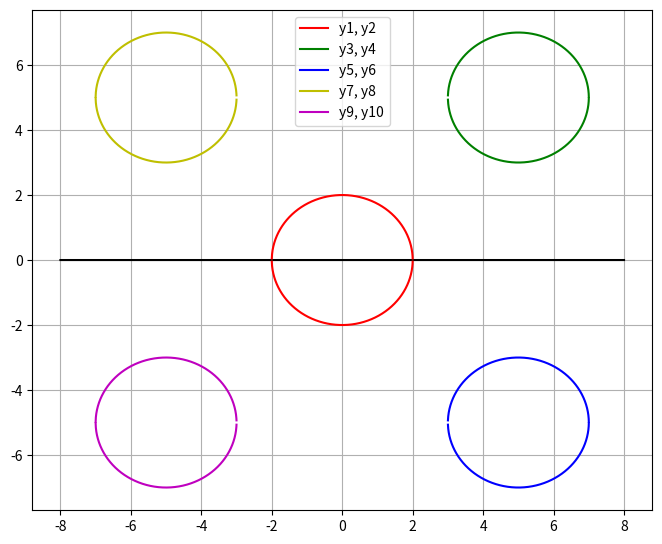

Generate this figure with matplotlib:
#realisasi lingkaran
print("\033c")
#import library
import numpy as np
import matplotlib.pyplot as plt
#tentukan wilayah (domain) diagram cartesian dan rasio dab lebar dan tinggi diagram
x = np.linspace(-8,8,10000)
plt.figure(figsize=(8,6.5))

#tentukan persamaaan matematika yang diiinginkan
y = x -x -0
y1 = (4-x**2)**0.5
y2 = -(4-x**2)**0.5

y3 = 5 + (4-(x-5)**2)**0.5
y4 = 5 - (4-(x-5)**2)**0.5

y5 = -5 + (4-(x-5)**2)**0.5
y6 = -5 - (4-(x-5)**2)**0.5

y7 = 5 + (4-(x+5)**2)**0.5
y8 = 5 - (4-(x+5)**2)**0.5

y9 = -5 + (4-(x+5)**2)**0.5
y10 = -5 - (4-(x+5)**2)**0.5

plt.plot(x, y, '-k')
plt.plot(x, y1, '-r', label='y1, y2')
plt.plot(x, y2, '-r')
plt.plot(x, y3, '-g', label = 'y3, y4')
plt.plot(x, y4, '-g')
plt.plot(x, y5, '-b', label = 'y5, y6')
plt.plot(x, y6, '-b')
plt.plot(x, y7, '-y', label='y7, y8')
plt.plot(x, y8, '-y')
plt.plot(x, y9, '-m', label='y9, y10')
plt.plot(x, y10, '-m')

plt.legend(loc='upper center')
plt.grid()
plt.show()